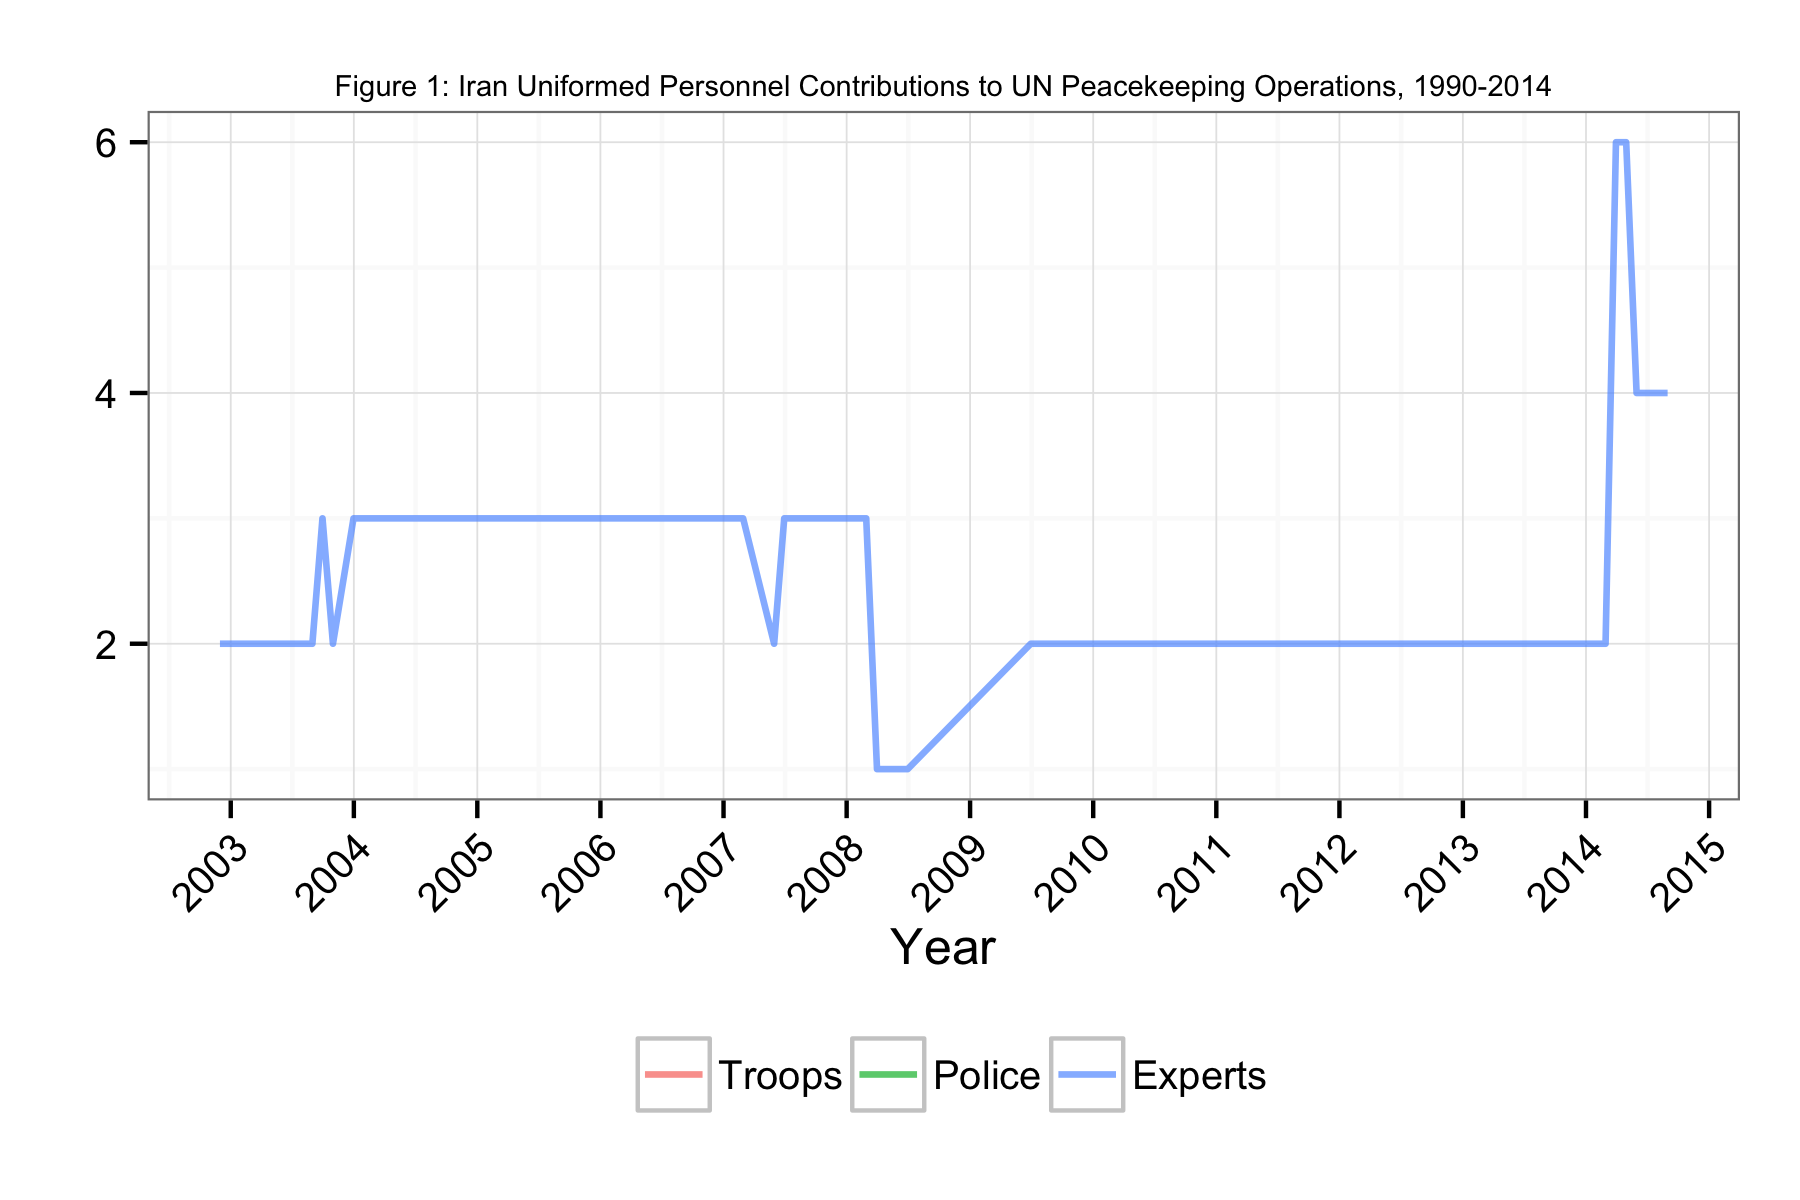

Values plotted in this chart, from the file beside it:
Date, Troops, Police, Experts
2002-11-30, NA, NA, 2
2002-12-31, NA, NA, 2
2003-01-31, NA, NA, 2
2003-02-28, NA, NA, 2
2003-03-30, NA, NA, 2
2003-04-30, NA, NA, 2
2003-05-31, NA, NA, 2
2003-06-30, NA, NA, 2
2003-07-31, NA, NA, 2
2003-08-31, NA, NA, 2
2003-09-30, NA, NA, 3
2003-10-31, NA, NA, 2
2003-12-31, NA, NA, 3
2004-01-31, NA, NA, 3
2004-02-28, NA, NA, 3
2004-03-31, NA, NA, 3
2004-04-30, NA, NA, 3
2004-05-31, NA, NA, 3
2004-06-30, NA, NA, 3
2004-07-31, NA, NA, 3
2004-08-31, NA, NA, 3
2004-09-30, NA, NA, 3
2004-10-31, NA, NA, 3
2004-11-30, NA, NA, 3
2005-01-31, NA, NA, 3
2005-02-28, NA, NA, 3
2005-03-31, NA, NA, 3
2005-04-30, NA, NA, 3
2005-05-31, NA, NA, 3
2005-06-30, NA, NA, 3
2005-07-31, NA, NA, 3
2005-08-31, NA, NA, 3
2005-09-30, NA, NA, 3
2005-10-31, NA, NA, 3
2005-11-30, NA, NA, 3
2005-12-31, NA, NA, 3
2006-04-30, NA, NA, 3
2006-05-31, NA, NA, 3
2006-06-30, NA, NA, 3
2006-07-31, NA, NA, 3
2006-08-31, NA, NA, 3
2006-09-30, NA, NA, 3
2006-10-31, NA, NA, 3
2006-11-30, NA, NA, 3
2006-12-31, NA, NA, 3
2007-01-31, NA, NA, 3
2007-02-28, NA, NA, 3
2007-05-31, NA, NA, 2
2007-06-30, NA, NA, 3
2007-07-31, NA, NA, 3
2007-08-31, NA, NA, 3
2007-09-30, NA, NA, 3
2007-10-31, NA, NA, 3
2007-11-30, NA, NA, 3
2007-12-31, NA, NA, 3
2008-01-31, NA, NA, 3
2008-02-28, NA, NA, 3
2008-03-31, NA, NA, 1
2008-04-30, NA, NA, 1
2008-05-31, NA, NA, 1
... 57 more rows
